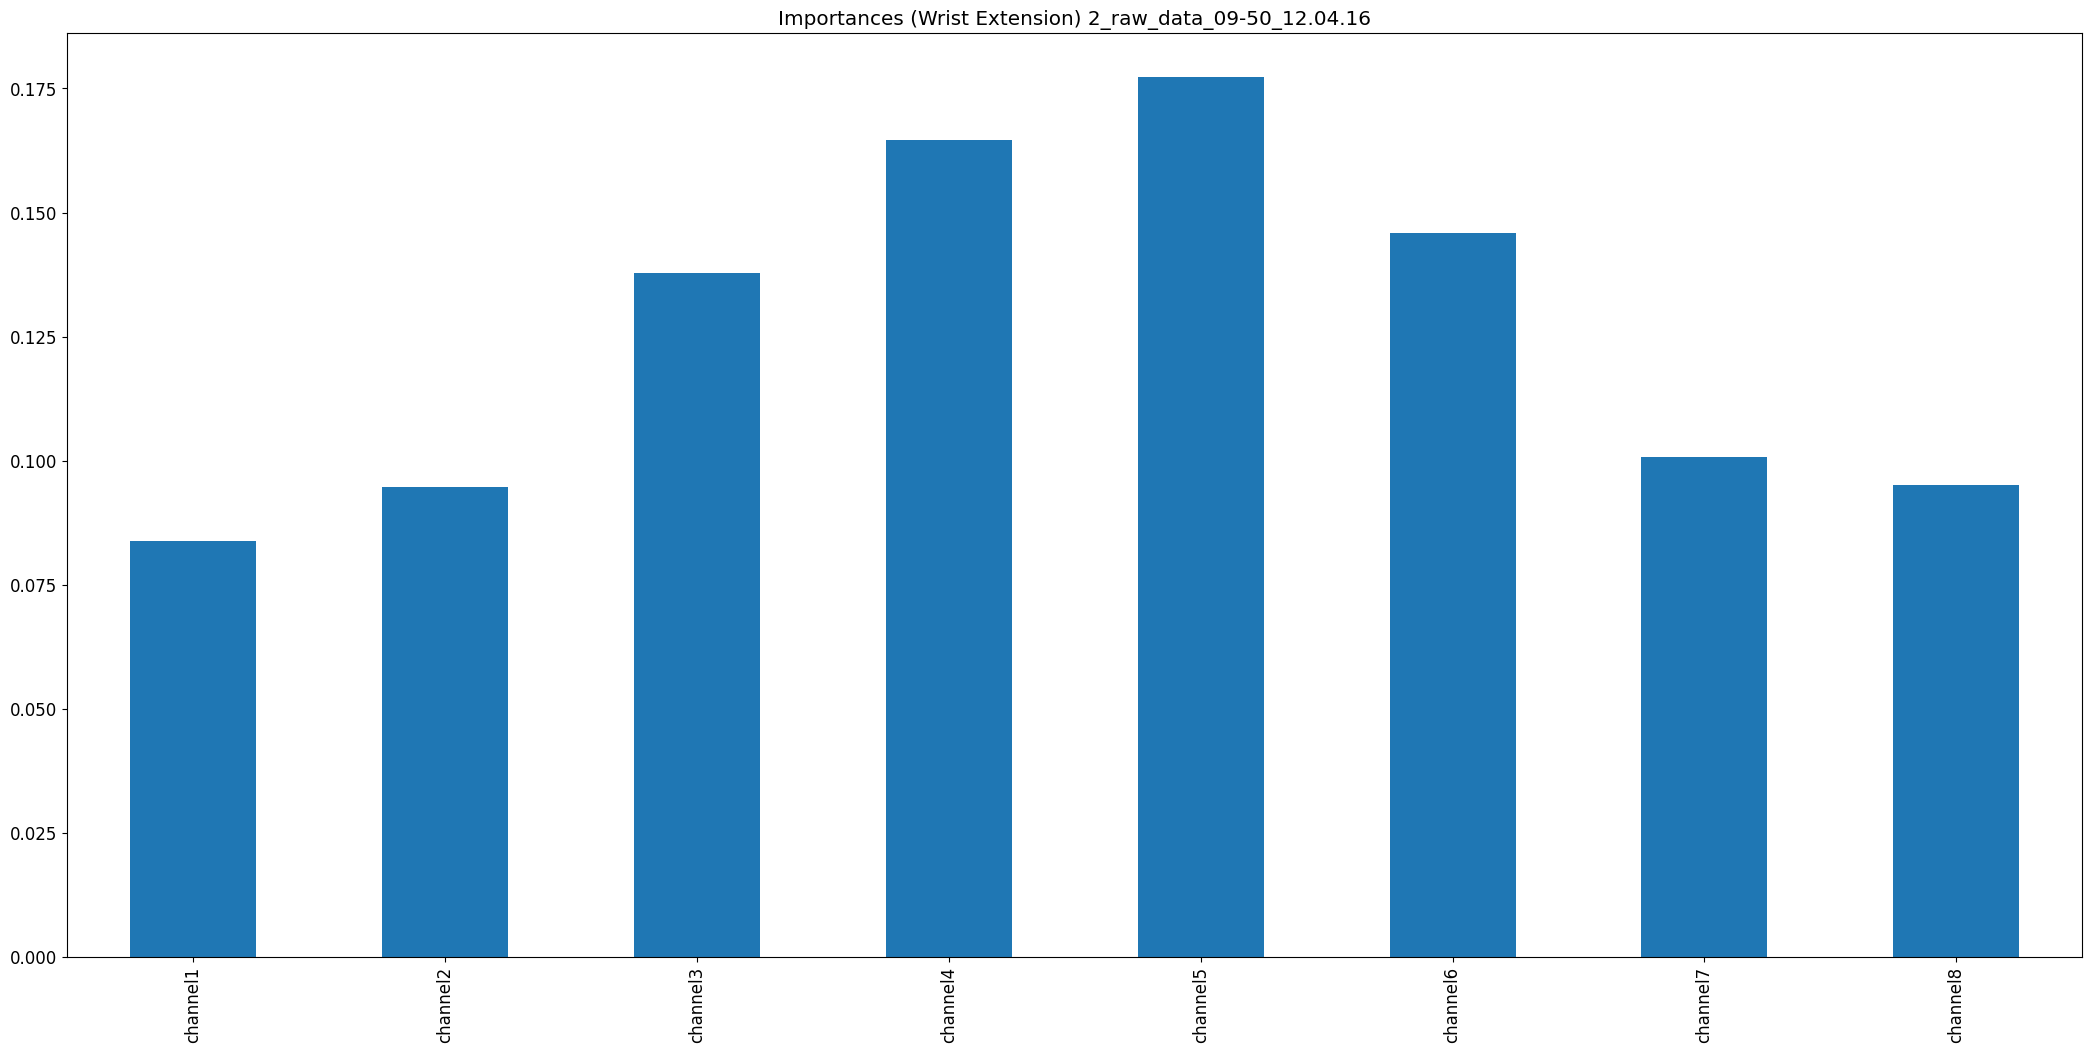

Values plotted in this chart, from the file beside it:
, 0
channel1, 0.08381
channel2, 0.09469
channel3, 0.1378
channel4, 0.1647
channel5, 0.1773
channel6, 0.1458
channel7, 0.1008
channel8, 0.09517
